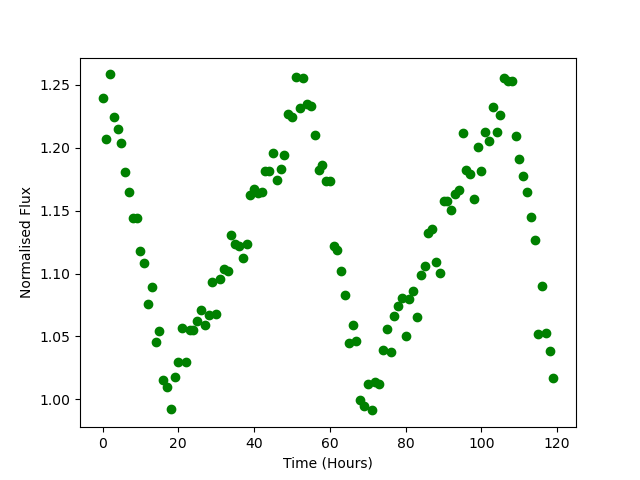

The data file committed next to this chart (first rows):
Time, Flux
0.0, 1.24
1.0, 1.207
2.0, 1.258
3.0, 1.225
4.0, 1.215
5.0, 1.204
6.0, 1.181
7.0, 1.164
8.0, 1.144
9.0, 1.144
10.0, 1.118
11.0, 1.108
12.0, 1.075
13.0, 1.09
14.0, 1.046
15.0, 1.054
16.0, 1.015
17.0, 1.01
18.0, 0.992
19.0, 1.018
20.0, 1.029
21.0, 1.057
22.0, 1.029
23.0, 1.055
24.0, 1.055
25.0, 1.063
26.0, 1.071
27.0, 1.059
28.0, 1.067
29.0, 1.093
30.0, 1.068
31.0, 1.095
32.0, 1.104
33.0, 1.102
34.0, 1.131
35.0, 1.123
36.0, 1.122
37.0, 1.112
38.0, 1.124
39.0, 1.163
40.0, 1.167
41.0, 1.164
42.0, 1.165
43.0, 1.181
44.0, 1.182
45.0, 1.195
46.0, 1.174
47.0, 1.183
48.0, 1.194
49.0, 1.227
50.0, 1.224
51.0, 1.256
52.0, 1.231
53.0, 1.255
54.0, 1.235
55.0, 1.233
56.0, 1.21
57.0, 1.182
58.0, 1.186
59.0, 1.174
... 60 more rows
